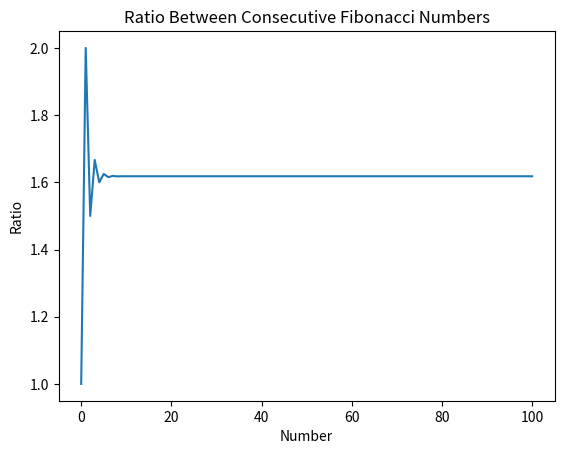

Reproduce this figure in Python.
import matplotlib.pyplot as plt

# Initialize the first two Fibonacci numbers
fibs = [1, 1]

# Generate the Fibonacci sequence up to the 100th number
for i in range(101):
    fibs.append(fibs[-1] + fibs[-2])

# Calculate and store the ratios of consecutive Fibonacci pairs
ratios_of_consecutive_pairs = []
for i in range(0, 101, 1):
    ratios_of_consecutive_pairs.append(fibs[i + 1] / fibs[i])

# Set labels and title for the plot
plt.ylabel("Ratio")
plt.xlabel("Number")
plt.title("Ratio Between Consecutive Fibonacci Numbers")

# Plot the ratios
plt.plot(ratios_of_consecutive_pairs)

# Display the plot
plt.show()

# Fibonacci number approximation formula: fib(i) = round(phi^i / sqrt(5))
